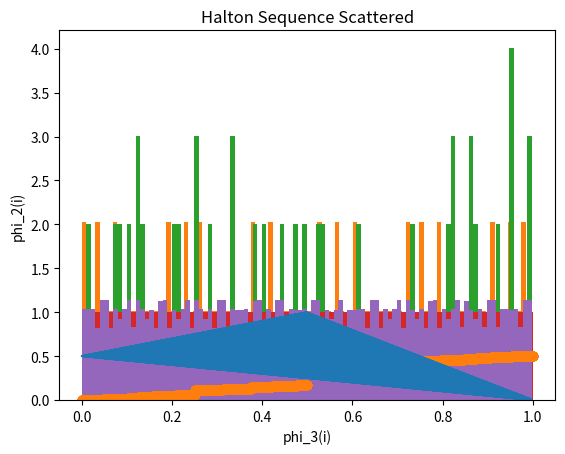

This chart was generated by the following Python code:
import math
import pandas as pd
import numpy as np
import statistics
import matplotlib.pyplot as plt

a = 51749
b = 1352
m = 244944
x0 = 3

# Plots Histogram along side acutal distribution
def plotHistogram(sample, method):
    hist, bins, _ = plt.hist(sample, density=True, bins=100)
    
    plt.title('Sample Distribution for N = {}, {}'.format(len(sample), method))
    plt.show()


### Generates x_i's from given recurrence
def generateX(a, curr, N):
    x = []
    x.append(curr);
    for i in range (N-1):
        prev = x[len(x)-1]
        curr = (a*prev + b) % m
        x.append(curr)

    return x

### Generates u_i's from given recurrence
def generateU(x):
    ulist = []
    for i in x:
        ulist.append(i/m)
    return ulist

def LCG(N):
    curr = 3
    x = generateX(a, curr, N)
    ulist = generateU(x)

    plotHistogram(ulist, 'Linear Congruence Generator')

def generateVC(N):
    data = [i for i in range(N)]
    
    sample = []
    for t in data:
        binary = []
        n = t

        if n==0:
            binary.append(0)

        while n!=0:
            bit = n%2
            binary.append(bit)
            n = n//2

        curr = 0.00
        temp = 1.00/2.00
        for mult in binary:
            curr += mult*temp
            temp = temp/2

        sample.append(curr)

    df = pd.DataFrame()
    df['N'] = pd.Series([i for i in range(N)])
    df['Van der Corput(N)'] = pd.Series(sample)

    return df


def generateHalton(N):
    data = [i for i in range(N)]
    
    sampleX = []
    sampleY = []
    for t in data:
        binary = []
        ternary = []
        
        n = t
        if n==0:
            binary.append(0)

        while n!=0:
            bit = n%2
            binary.append(bit)
            n = n//2
        
        n = t
        if n==0:
            ternary.append(0)

        while n!=0:
            bit = n%3
            ternary.append(bit)
            n = n//3

        curr = 0.00
        temp = 1.00/2.00
        for mult in binary:
            curr += mult*temp
            temp = temp/2.00
        phi_2 = curr
        
        curr = 0.00
        temp = 1.00/3.00
        for mult in binary:
            curr += mult*temp
            temp = temp/3.00
        phi_3 = curr
        
        sampleX.append(phi_2)
        sampleY.append(phi_3)

    return sampleX, sampleY

def partA():
    df1 = generateVC(25)
    df2 = generateVC(1000)

    print("The first 25 values of the Van der Corput sequence are: ")
    print(df1)

    xAxis = []
    yAxis = []

    for i in range(len(df2['Van der Corput(N)'])-1):
        xAxis.append(df2['Van der Corput(N)'][i])
        yAxis.append(df2['Van der Corput(N)'][i+1])

    plt.plot(xAxis, yAxis)
    plt.xlabel('x(i)')
    plt.ylabel('x(i+1)')
    plt.show()

    df3 = generateVC(100)
    plotHistogram(df3['Van der Corput(N)'], 'Van der Corput')
    LCG(100)

    df4 = generateVC(100000)
    plotHistogram(df4['Van der Corput(N)'], 'Van der Corput')
    LCG(100000)


def partB():
    H_sample_X, H_sample_Y = generateHalton(10000)

    plt.scatter(H_sample_X, H_sample_Y)
    plt.title('Halton Sequence Actual')
    plt.xlabel('phi_3(i)')
    plt.ylabel('phi_2(i)')
    plt.show()

    plt.scatter(H_sample_X, H_sample_Y)
    plt.title('Halton Sequence Scattered')
    plt.xlabel('phi_3(i)')
    plt.ylabel('phi_2(i)')
    plt.show()


def main():
    partA()
    partB()


if __name__ == '__main__':
    main()




